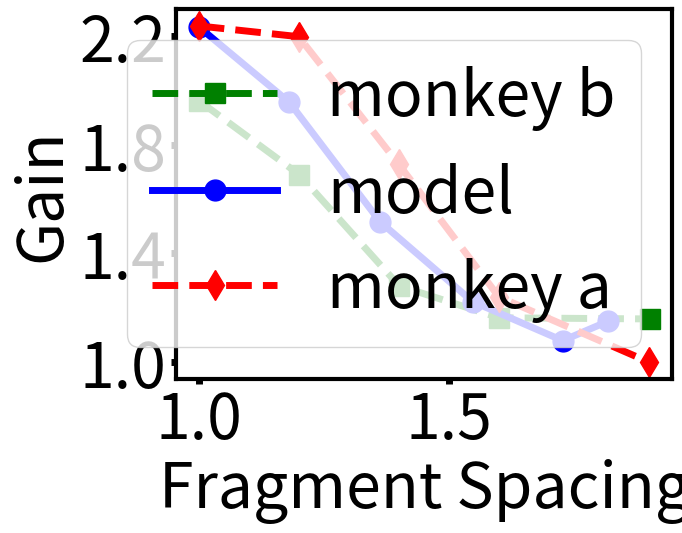
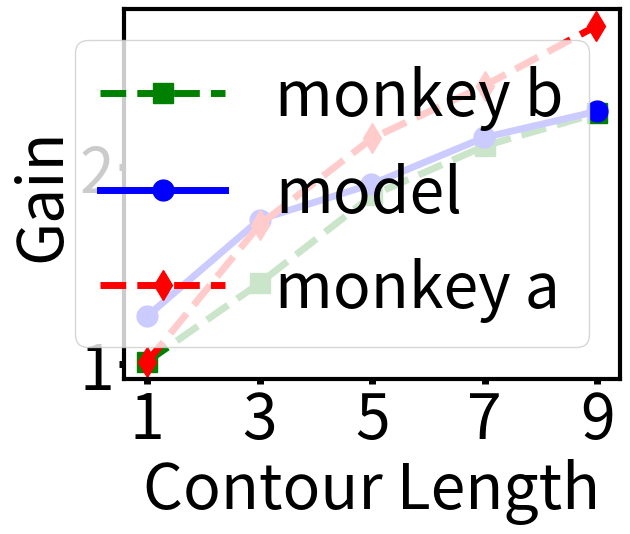
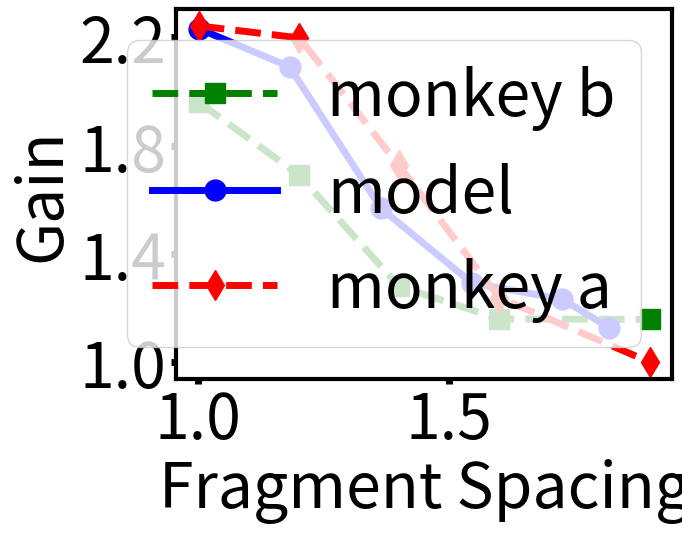
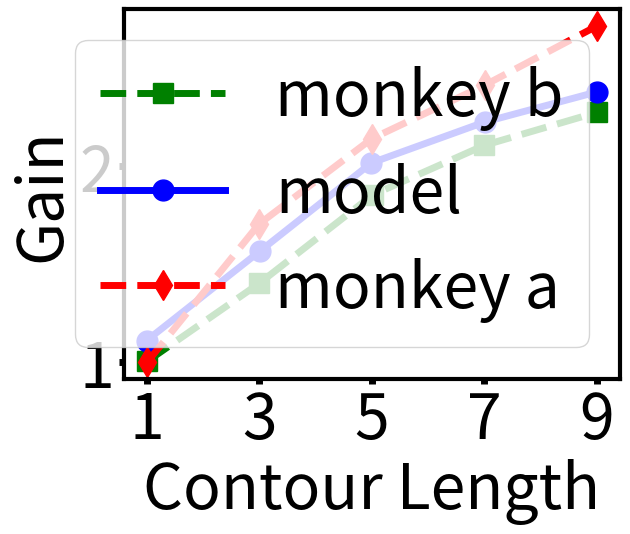

Recreate these plots in Python, in order.
# -------------------------------------------------------------------------------------------------
# Example Code for plotting figures, that are good for publishing in papers.
# Consistent way of increasing font sizes.
#
# Plots enhancement gain vs contour length, contour spacing for horizontal (index 5), vertical
# (index 10) and diagonal contours (index 54) linear contours
#
# Author: Salman Khan
# Date  : 05/04/18
# -------------------------------------------------------------------------------------------------
import matplotlib.pyplot as plt
import numpy as np

plt.ion()

rc = {'font.size': 45, 'axes.labelsize': 45, 'legend.fontsize': 45.0,
      'axes.titlesize': 45, 'xtick.labelsize': 45, 'ytick.labelsize': 45,
      "xtick.major.width": 5, "ytick.major.width": 5, 'axes.linewidth': 3}

plt.rcParams.update(**rc)

# -----------------------------------------------------------------------------------------------
# Figure - 1 Fragment Spacing for diagonal contour (kernel Index 54)
# -----------------------------------------------------------------------------------------------
x1 = np.array([
    1,
    1.2008185539,
    1.4005457026,
    1.6002728513,
    1.9004092769,
])

y1 = np.array([
    1.9634236374,
    1.6903532438,
    1.2796310724,
    1.1621757339,
    1.1580605104,

])

x2 = np.array([
    1,
    1.1811732606,
    1.3623465211,
    1.5467939973,
    1.7268758527,
    1.8174624829,

])

y2 = np.array([
    2.2357428394,
    1.9567608945,
    1.5161829396,
    1.2222261536,
    1.0779116329,
    1.1493932291,

])

x3 = np.array([
    1,
    1.1997271487,
    1.3994542974,
    1.5991814461,
    1.8982264666,

])

y3 = np.array([
    2.2387353581,
    2.1990855059,
    1.7285129604,
    1.2399853028,
    0.9994651842,

])

fig = plt.figure()
ax1 = fig.add_subplot(111)
plt.plot(x1, y1, label='monkey b', marker='s', markersize='15', linewidth=5, linestyle='--', color='green')
plt.plot(x2, y2, label='model', marker='o', markersize='15', linewidth=5, color='blue')
plt.plot(x3, y3, label='monkey a', marker='d', markersize='15', linewidth=5, linestyle='--', color='red')

plt.xlabel("Fragment Spacing")
plt.ylabel("Gain")

y_ticks = np.arange(1, 2.3, 0.4)
plt.yticks(y_ticks)

plt.legend()

# -----------------------------------------------------------------------------------------------
# Figure - 2 Contour Length for diagonal contour (54)
# -----------------------------------------------------------------------------------------------
x1 = np.array([
    0.991462877,
    3.0013879372,
    5.0030202909,
    7.0057001445,
    9.0007856248,
])

y1 = np.array([
    1.0097613883,
    1.409978308,
    1.8557483731,
    2.1062906725,
    2.2722342733,
])

x2 = np.array([
    0.9982716254,
    2.9996595626,
    4.9866269199,
    6.9893766067,
    9.0007332498,
])

y2 = np.array([
    1.2407809111,
    1.7321041215,
    1.9110629067,
    2.1485900217,
    2.2819956616,
])

x3 = np.array([
    0.9995111668,
    2.9997992292,
    5.0014664996,
    6.9960107718,
    8.9823147126,
])

y3 = np.array([
    1.0097613883,
    1.7060737527,
    2.1453362256,
    2.4121475054,
    2.7147505423,
])

fig = plt.figure()
ax1 = fig.add_subplot(111)
plt.plot(x1, y1, label='monkey b', marker='s', markersize='15', linewidth=5, linestyle='--', color='green')
plt.plot(x2, y2, label='model', marker='o', markersize='15', linewidth=5, color='blue')
plt.plot(x3, y3, label='monkey a', marker='d', markersize='15', linewidth=5, linestyle='--', color='red')

plt.xlabel("Contour Length")
plt.ylabel("Gain")

y_ticks = np.arange(1, 3, 1)
x_ticks = np.arange(1, 10, 2)
plt.yticks(y_ticks)
plt.xticks(x_ticks)
plt.legend()

# -----------------------------------------------------------------------------------------------
# Figure - 3 Fragment Spacing for horizontal contour (kernel Index 5)
# -----------------------------------------------------------------------------------------------
x1 = np.array([
    1.0027778431,
    1.2022548038,
    1.4008079061,
    1.6004703906,
    1.899813066,
])

y1 = np.array([
    1.9608040201,
    1.6914572864,
    1.2814070352,
    1.1608040201,
    1.1587939698,
])

x2 = np.array([
    1.0023679357,
    1.1832962756,
    1.3652449964,
    1.546005362,
    1.7262856221,
    1.8189522605,
])

y2 = np.array([
    2.232160804,
    2.0914572864,
    1.5688442211,
    1.2934673367,
    1.2331658291,
    1.1286432161,
])

x3 = np.array([
    1.0023804711,
    1.2028865876,
    1.4006161146,
    1.6005681667,
    1.8996175138,
])

y3 = np.array([
    2.2422110553,
    2.1979899497,
    1.727638191,
    1.2391959799,
    1.0020100503,
])

fig = plt.figure()
ax1 = fig.add_subplot(111)
plt.plot(x1, y1, label='monkey b', marker='s', markersize='15', linewidth=5, linestyle='--', color='green')
plt.plot(x2, y2, label='model', marker='o', markersize='15', linewidth=5, color='blue')
plt.plot(x3, y3, label='monkey a', marker='d', markersize='15', linewidth=5, linestyle='--', color='red')

plt.xlabel("Fragment Spacing")
plt.ylabel("Gain")

y_ticks = np.arange(1, 2.3, 0.4)
plt.yticks(y_ticks)

plt.legend()

# -----------------------------------------------------------------------------------------------
# Figure - 4 Contour Length for horizontal contour (5)
# -----------------------------------------------------------------------------------------------
x1 = np.array([
    1.0067453626,
    3.0033726813,
    5.0134907251,
    6.9966273187,
    9.0067453626,
])

y1 = np.array([
    1.0025961867,
    1.4010712569,
    1.8514450578,
    2.1041169493,
    2.2727774058,
])

x2 = np.array([
    1,
    3.0101180438,
    4.9932546374,
    7.0033726813,
    9,
])

y2 = np.array([
    1.1088543996,
    1.5641705399,
    2.0145360063,
    2.2227351778,
    2.3765644491,
])

x3 = np.array([
    1.0134907251,
    2.9966273187,
    5,
    7.0033726813,
    9,
])

y3 = np.array([
    1.0001271006,
    1.7025518751,
    2.1380965743,
    2.4105440741,
    2.7126435265,
])

fig = plt.figure()
ax1 = fig.add_subplot(111)
plt.plot(x1, y1, label='monkey b', marker='s', markersize='15', linewidth=5, linestyle='--', color='green')
plt.plot(x2, y2, label='model', marker='o', markersize='15', linewidth=5, color='blue')
plt.plot(x3, y3, label='monkey a', marker='d', markersize='15', linewidth=5, linestyle='--', color='red')

plt.xlabel("Contour Length")
plt.ylabel("Gain")

y_ticks = np.arange(1, 3, 1)
x_ticks = np.arange(1, 10, 2)
plt.yticks(y_ticks)
plt.xticks(x_ticks)
plt.legend()
